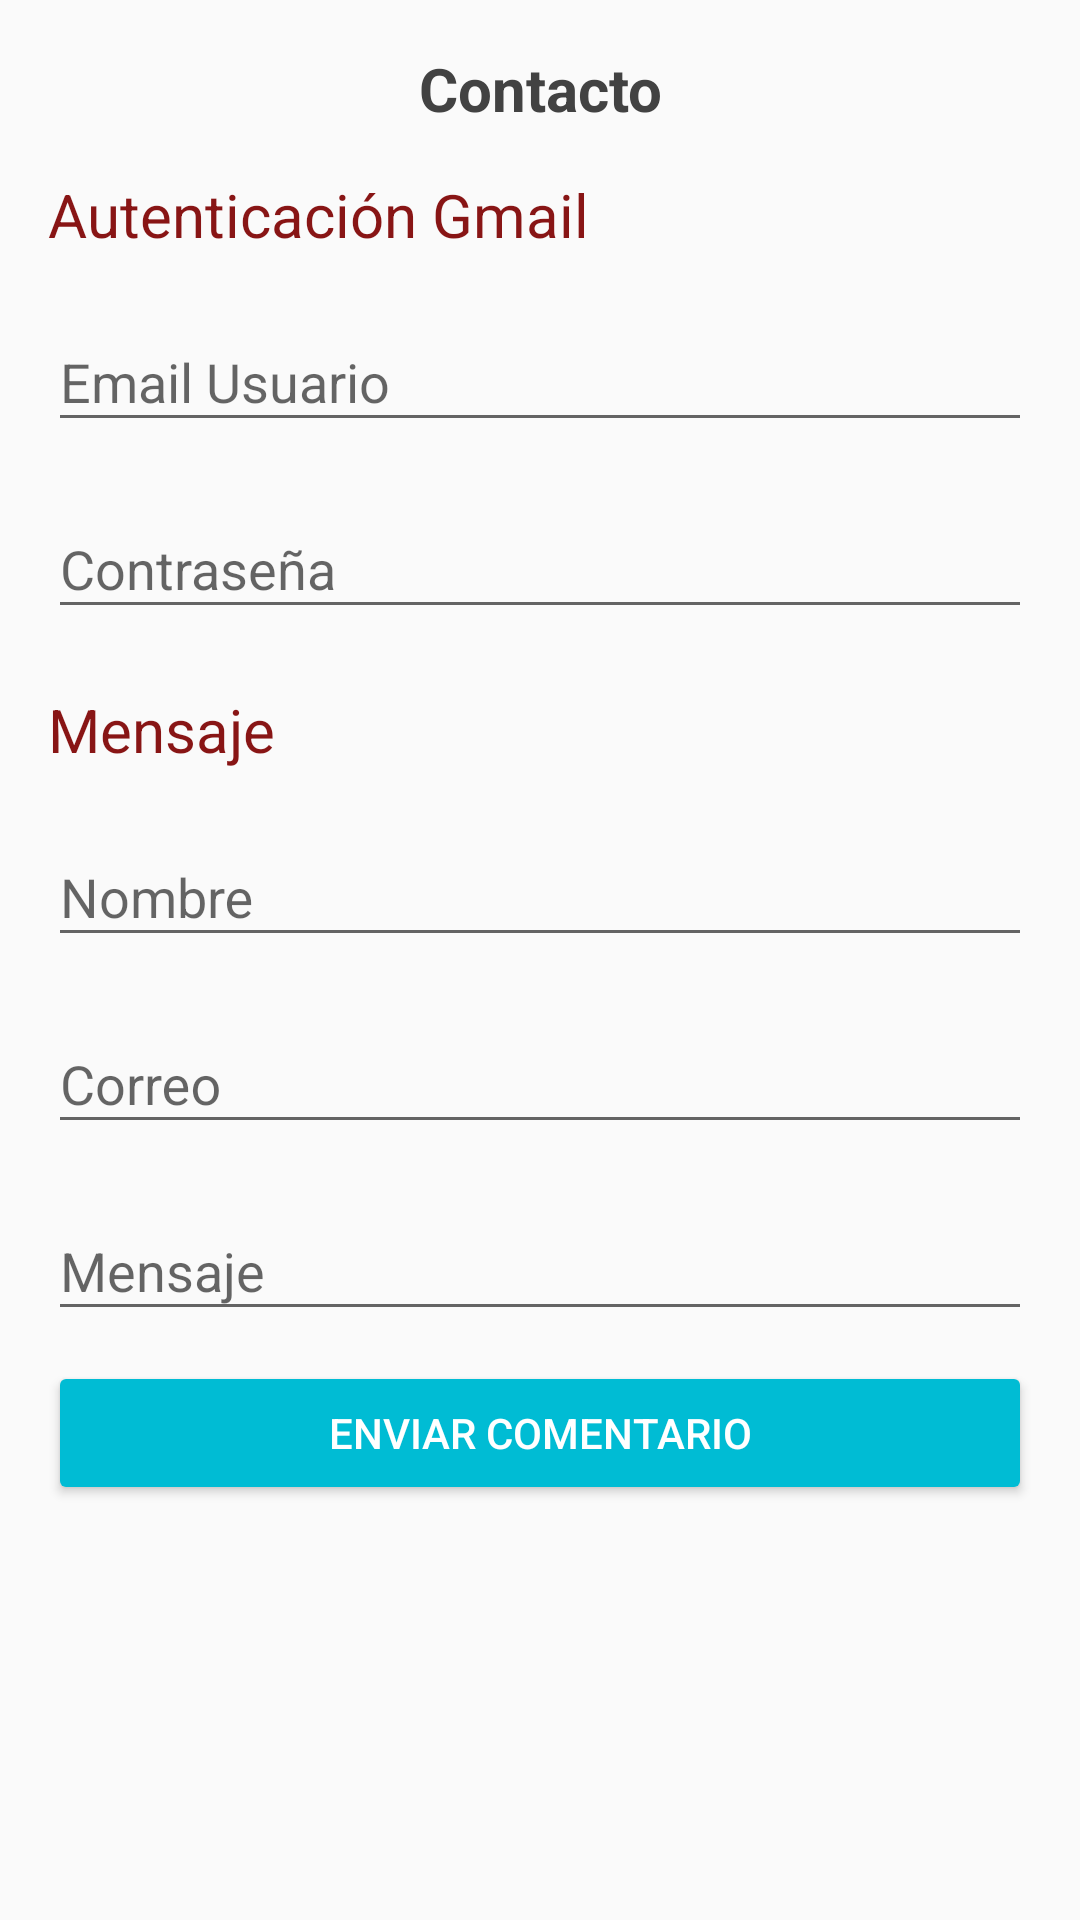

Here is an Android app screen rendered from its layout file. Give the layout XML and the strings, colors and styles it references.
<!-- AndroidManifest.xml: application theme AppTheme -->
<!-- res/layout/activity_contactos.xml -->
<?xml version="1.0" encoding="utf-8"?>
<LinearLayout xmlns:android="http://schemas.android.com/apk/res/android"
    xmlns:tools="http://schemas.android.com/tools"
    android:layout_width="match_parent"
    android:layout_height="match_parent"
    android:orientation="vertical"
    android:paddingTop="16dp"
    android:paddingLeft="16dp"
    android:paddingRight="16dp"
    android:paddingBottom="16dp"
    tools:context="com.example.petagramfragments.Activities.ActivityContactos">

    <TextView
        android:layout_width="match_parent"
        android:layout_height="wrap_content"
        android:textAlignment="center"
        android:text="@string/titulo_contacto"
        android:textSize="20sp"
        android:textColor="@color/cardview_dark_background"
        android:textStyle="bold"
        android:layout_marginBottom="15dp"/>

    <TextView
        android:layout_width="match_parent"
        android:layout_height="wrap_content"
        android:text="@string/autenticacion"
        android:textSize="20sp"
        android:textColor="@color/colorRojizoOscuro"
        android:layout_marginBottom="10dp"/>

    <android.support.design.widget.TextInputLayout
        android:layout_width="match_parent"
        android:layout_height="wrap_content">

        <android.support.design.widget.TextInputEditText
            android:id="@+id/edtUsuario"
            android:layout_height="wrap_content"
            android:layout_width="match_parent"
            android:hint="@string/usuario"
            android:textColorHint="@color/colorRojizo"
            android:textColor="@color/colorRojizo"
            android:layout_marginBottom="10dp">

        </android.support.design.widget.TextInputEditText>

    </android.support.design.widget.TextInputLayout>

    <android.support.design.widget.TextInputLayout
        android:layout_width="match_parent"
        android:layout_height="wrap_content">

        <android.support.design.widget.TextInputEditText
            android:id="@+id/edtContrasena"
            android:layout_height="wrap_content"
            android:layout_width="match_parent"
            android:hint="@string/contrasena"
            android:layout_marginBottom="10dp">

        </android.support.design.widget.TextInputEditText>

    </android.support.design.widget.TextInputLayout>

    <TextView
        android:layout_width="match_parent"
        android:layout_height="wrap_content"
        android:text="@string/contact_mensaje"
        android:textSize="20sp"
        android:textColor="@color/colorRojizoOscuro"
        android:layout_marginBottom="10dp"
        android:layout_marginTop="10dp"/>

    <android.support.design.widget.TextInputLayout
        android:layout_width="match_parent"
        android:layout_height="wrap_content">

        <android.support.design.widget.TextInputEditText
            android:id="@+id/edtNombre"
            android:layout_height="wrap_content"
            android:layout_width="match_parent"
            android:hint="@string/contact_nombre"
            android:layout_marginBottom="10dp">

        </android.support.design.widget.TextInputEditText>

    </android.support.design.widget.TextInputLayout>

    <android.support.design.widget.TextInputLayout
        android:layout_width="match_parent"
        android:layout_height="wrap_content">

        <android.support.design.widget.TextInputEditText
            android:id="@+id/edtCorreo"
            android:layout_height="wrap_content"
            android:layout_width="match_parent"
            android:hint="@string/contact_correo"
            android:layout_marginBottom="10dp">

        </android.support.design.widget.TextInputEditText>

    </android.support.design.widget.TextInputLayout>

    <android.support.design.widget.TextInputLayout
        android:layout_width="match_parent"
        android:layout_height="wrap_content">

        <android.support.design.widget.TextInputEditText
            android:id="@+id/edtMensaje"
            android:layout_height="wrap_content"
            android:layout_width="match_parent"
            android:hint="@string/contact_mensaje"
            android:layout_marginBottom="10dp">

        </android.support.design.widget.TextInputEditText>

    </android.support.design.widget.TextInputLayout>

    <Button
        android:id="@+id/btnEnviar"
        android:layout_width="match_parent"
        android:layout_height="wrap_content"
        android:text="@string/enviar_comentario"
        android:theme="@style/MiBotonRaised"
        android:layout_gravity="bottom"/>

</LinearLayout>
<!-- resources referenced by this layout -->
<resources>
  <color name="colorRojizo">#DF4F4F</color>
  <color name="colorRojizoOscuro">#881515</color>
  <string name="autenticacion">Autenticación Gmail</string>
  <string name="contact_correo">Correo</string>
  <string name="contact_mensaje">Mensaje</string>
  <string name="contact_nombre">Nombre</string>
  <string name="contrasena">Contraseña</string>
  <string name="enviar_comentario">Enviar Comentario</string>
  <string name="titulo_contacto">Contacto</string>
  <string name="usuario">Email Usuario</string>
  <style name="MiBotonRaised" parent="Theme.AppCompat.Light">
          <item name="colorButtonNormal">@color/colorAccent</item>
          <item name="colorControlHighlight">@color/colorBlanco</item>
          <item name="android:textColor">@color/colorBlanco</item>
      </style>
  <style name="AppTheme" parent="Theme.AppCompat.Light.DarkActionBar">
          
          <item name="colorPrimary">@color/colorPrimary</item>
          <item name="colorPrimaryDark">@color/colorPrimaryDark</item>
          <item name="colorAccent">@color/colorAccent</item>
          <item name="windowActionBar">false</item>
          <item name="windowNoTitle">true</item>
      </style>
  <color name="colorAccent">#00BCD4</color>
  <color name="colorBlanco">#FFFFFF</color>
  <color name="colorPrimary">#FF5722</color>
  <color name="colorPrimaryDark">#E64A19</color>
</resources>
